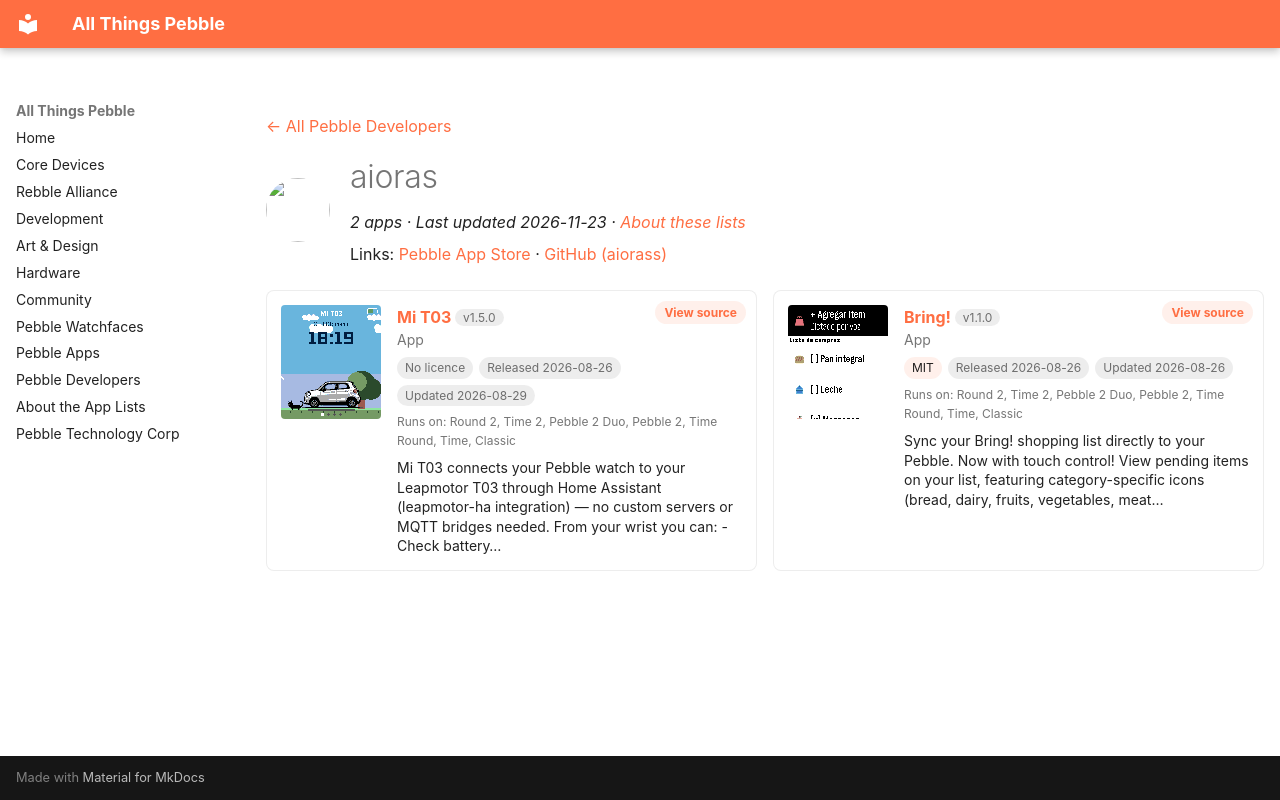

repository: saltedlolly/all-things-pebble · page: developers/aioras.html · generator: mkdocs

---
title: "aioras"
hide:
  - toc
---

<!-- Generated by scripts/update_app_directory.py: do not edit by hand -->
[← All Pebble Developers](../developers.md)

<div class="dev-header" markdown>
<img class="dev-avatar" src="https://github.com/aiorass.png?size=128" alt="" width="64" height="64" loading="lazy" onerror="this.remove()">
<div class="dev-intro" markdown>

# aioras

*2 apps · Last updated 2026-11-23 · [About these lists](../about-app-lists.md)*

Links: [Pebble App Store](https://apps.repebble.com/apps/dev/aioras_54571268d6497ea29175596e) · [GitHub (aiorass)](https://github.com/aiorass)

</div>
</div>

<div class="dev-controls" data-search-exclude hidden>
<div class="dev-filter" role="group" aria-label="Show"><button type="button" data-filter="all" aria-pressed="true">All <span>2</span></button><button type="button" data-filter="watchface" aria-pressed="false" disabled>Watchfaces <span>0</span></button><button type="button" data-filter="watchapp" aria-pressed="false">Apps <span>2</span></button></div>
<label class="dev-sort">Sort by <select><option value="updated">Recently updated</option><option value="released">Newest release</option><option value="title">A–Z</option></select></label>
</div>

<div class="app-grid dev-apps" data-search-exclude>
<div class="app-card" data-type="watchapp" data-title="mi t03" data-released="2026-08-26" data-updated="2026-08-29">
<a class="app-shot" href="https://apps.repebble.com/23b7e4023deb47b2b30b8a40" data-search-exclude><img src="../images/apps/23b7e4023deb47b2b30b8a40.png" alt="Mi T03" loading="lazy"></a>
<div class="app-info">
<h2 class="app-name" id="app-23b7e4023deb47b2b30b8a40"><a href="https://apps.repebble.com/23b7e4023deb47b2b30b8a40">Mi T03</a> <span class="app-version" title="Latest version" data-search-exclude>v1.5.0</span></h2>
<a class="app-source" href="https://github.com/aiorass/t03-pebble" title="Source code" data-search-exclude>View source</a>
<div class="app-dev">App</div>
<div class="app-tags" data-search-exclude><span class="app-licence app-licence--none" title="Licence">No licence</span> <span title="First published in the app store">Released 2026-08-26</span> <span title="Latest release in the app store">Updated 2026-08-29</span></div>
<div class="app-watches" title="Supported watches" data-search-exclude>Runs on: Round 2, Time 2, Pebble 2 Duo, Pebble 2, Time Round, Time, Classic</div>
<p class="app-desc">Mi T03 connects your Pebble watch to your Leapmotor T03 through Home Assistant (leapmotor-ha integration) — no custom servers or MQTT bridges needed. From your wrist you can: - Check battery…</p>
</div>
</div>
<div class="app-card" data-type="watchapp" data-title="bring!" data-released="2026-08-26" data-updated="2026-08-26">
<a class="app-shot" href="https://apps.repebble.com/31ab75460ad64fccb3f36b13" data-search-exclude><img src="../images/apps/31ab75460ad64fccb3f36b13.png" alt="Bring!" loading="lazy"></a>
<div class="app-info">
<h2 class="app-name" id="app-31ab75460ad64fccb3f36b13"><a href="https://apps.repebble.com/31ab75460ad64fccb3f36b13">Bring!</a> <span class="app-version" title="Latest version" data-search-exclude>v1.1.0</span></h2>
<a class="app-source" href="https://github.com/aiorass/bring_pebble" title="Source code" data-search-exclude>View source</a>
<div class="app-dev">App</div>
<div class="app-tags" data-search-exclude><span class="app-licence" title="Licence">MIT</span> <span title="First published in the app store">Released 2026-08-26</span> <span title="Latest release in the app store">Updated 2026-08-26</span></div>
<div class="app-watches" title="Supported watches" data-search-exclude>Runs on: Round 2, Time 2, Pebble 2 Duo, Pebble 2, Time Round, Time, Classic</div>
<p class="app-desc">Sync your Bring! shopping list directly to your Pebble. Now with touch control! View pending items on your list, featuring category-specific icons (bread, dairy, fruits, vegetables, meat…</p>
</div>
</div>
</div>
